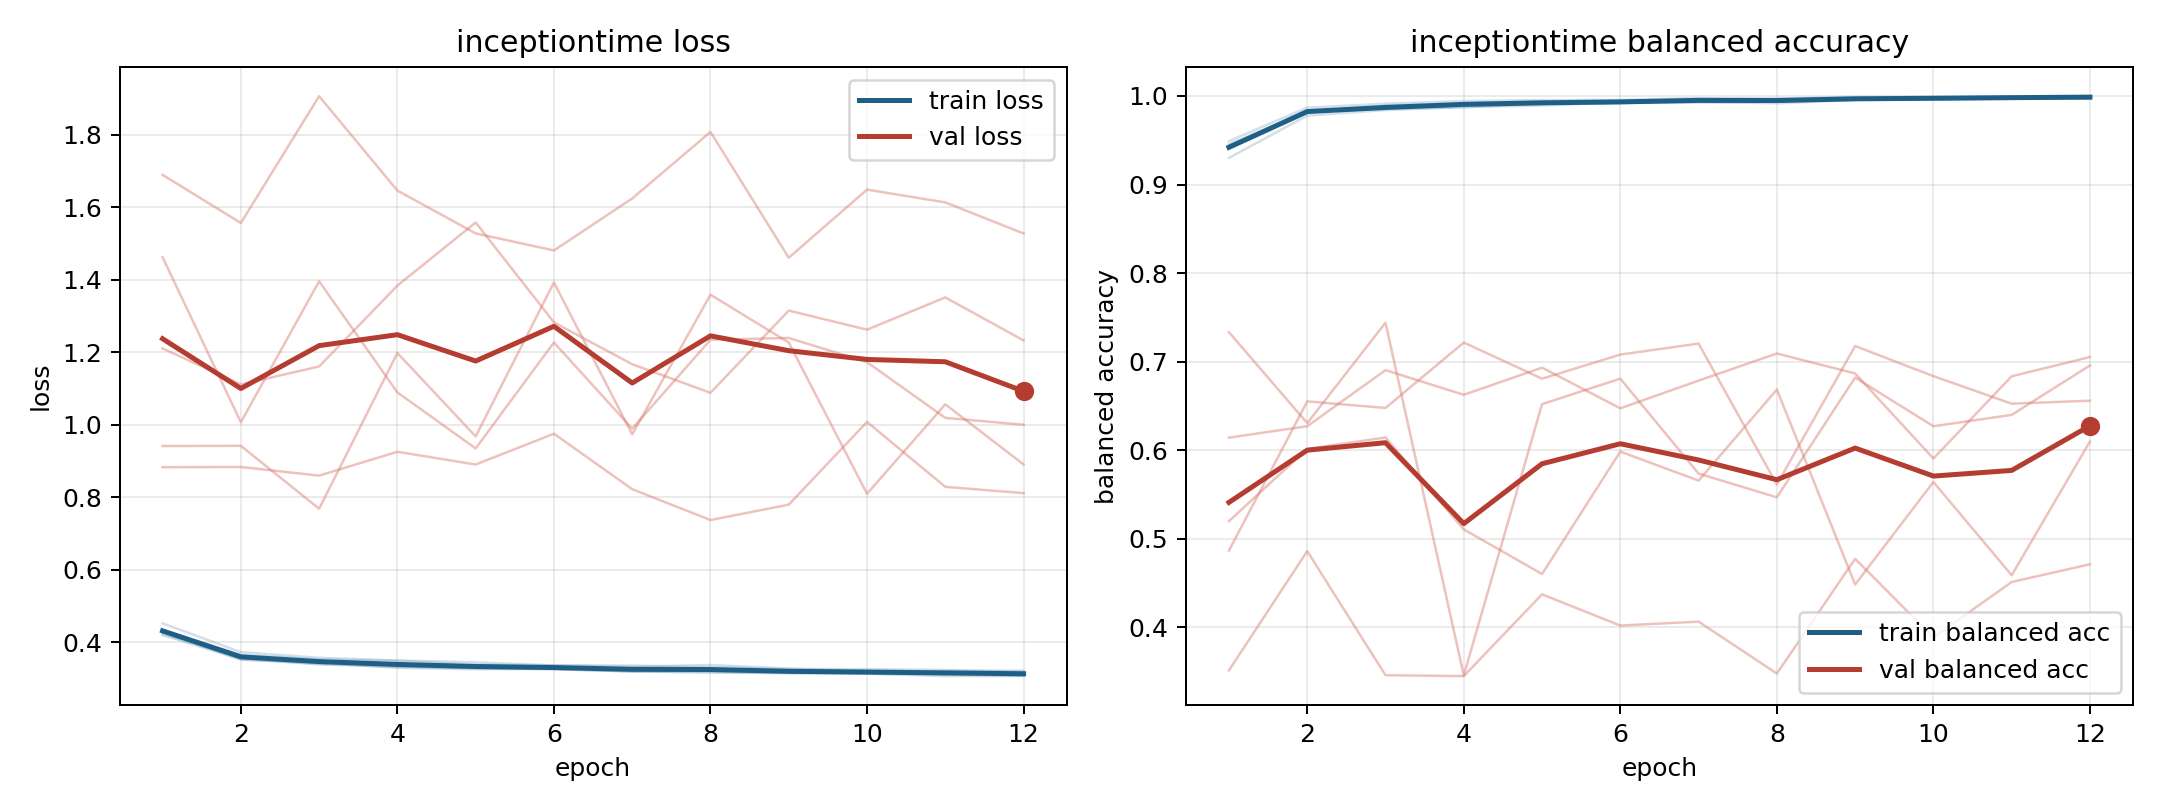

Source data for this figure (header and first rows):
model, fold, epoch, train_loss, train_balanced_accuracy, val_loss, val_balanced_accuracy
inceptiontime, 1, 1, 0.4221, 0.9456, 1.462, 0.4867
inceptiontime, 1, 2, 0.3557, 0.9823, 1.007, 0.6551
inceptiontime, 1, 3, 0.3387, 0.9892, 1.396, 0.6477
inceptiontime, 1, 4, 0.3318, 0.9916, 1.089, 0.7216
inceptiontime, 1, 5, 0.3293, 0.9924, 0.9345, 0.6808
inceptiontime, 1, 6, 0.3252, 0.9941, 1.227, 0.708
inceptiontime, 1, 7, 0.3194, 0.9961, 0.989, 0.7204
inceptiontime, 1, 8, 0.3159, 0.9966, 1.234, 0.5612
inceptiontime, 1, 9, 0.3163, 0.9963, 1.239, 0.7177
inceptiontime, 1, 10, 0.3131, 0.9972, 1.173, 0.6836
inceptiontime, 1, 11, 0.3106, 0.9982, 1.019, 0.6525
inceptiontime, 1, 12, 0.3073, 0.999, 0.9999, 0.6559
inceptiontime, 2, 1, 0.4202, 0.949, 1.689, 0.3515
inceptiontime, 2, 2, 0.3523, 0.9868, 1.557, 0.4861
inceptiontime, 2, 3, 0.3402, 0.9912, 1.906, 0.346
inceptiontime, 2, 4, 0.3334, 0.9943, 1.646, 0.345
inceptiontime, 2, 5, 0.3274, 0.9954, 1.528, 0.4373
inceptiontime, 2, 6, 0.3269, 0.9955, 1.481, 0.402
inceptiontime, 2, 7, 0.3196, 0.9975, 1.624, 0.4065
inceptiontime, 2, 8, 0.3211, 0.9969, 1.808, 0.3478
inceptiontime, 2, 9, 0.315, 0.999, 1.461, 0.4774
inceptiontime, 2, 10, 0.3149, 0.9988, 1.649, 0.3886
inceptiontime, 2, 11, 0.315, 0.9988, 1.613, 0.4512
inceptiontime, 2, 12, 0.3108, 0.9997, 1.527, 0.4712
inceptiontime, 3, 1, 0.4519, 0.93, 0.8827, 0.6142
inceptiontime, 3, 2, 0.3725, 0.9778, 0.8833, 0.6271
inceptiontime, 3, 3, 0.3568, 0.9841, 0.8595, 0.6904
inceptiontime, 3, 4, 0.3496, 0.9875, 0.9253, 0.6626
inceptiontime, 3, 5, 0.3443, 0.9892, 0.8902, 0.6932
inceptiontime, 3, 6, 0.3359, 0.9927, 0.9751, 0.6473
inceptiontime, 3, 7, 0.3355, 0.9924, 0.822, 0.6786
inceptiontime, 3, 8, 0.331, 0.9934, 0.737, 0.7092
inceptiontime, 3, 9, 0.3256, 0.9958, 0.7794, 0.6867
inceptiontime, 3, 10, 0.3256, 0.9959, 1.008, 0.5906
inceptiontime, 3, 11, 0.3233, 0.9969, 0.8285, 0.6835
inceptiontime, 3, 12, 0.3184, 0.9986, 0.8111, 0.7052
inceptiontime, 4, 1, 0.4328, 0.9443, 1.21, 0.5199
inceptiontime, 4, 2, 0.3651, 0.982, 1.111, 0.6015
inceptiontime, 4, 3, 0.3526, 0.9854, 1.161, 0.6144
inceptiontime, 4, 4, 0.3489, 0.9872, 1.384, 0.5106
inceptiontime, 4, 5, 0.338, 0.9912, 1.558, 0.4602
inceptiontime, 4, 6, 0.3361, 0.9923, 1.282, 0.5984
inceptiontime, 4, 7, 0.332, 0.9936, 1.167, 0.5657
inceptiontime, 4, 8, 0.337, 0.9917, 1.088, 0.6685
inceptiontime, 4, 9, 0.3271, 0.9955, 1.315, 0.4484
inceptiontime, 4, 10, 0.321, 0.998, 1.262, 0.5642
inceptiontime, 4, 11, 0.3206, 0.9975, 1.351, 0.4588
inceptiontime, 4, 12, 0.3215, 0.9967, 1.232, 0.6098
inceptiontime, 5, 1, 0.4287, 0.941, 0.9411, 0.7332
inceptiontime, 5, 2, 0.352, 0.9829, 0.9417, 0.6306
inceptiontime, 5, 3, 0.3437, 0.9853, 0.7681, 0.744
inceptiontime, 5, 4, 0.3293, 0.9919, 1.198, 0.3458
inceptiontime, 5, 5, 0.3254, 0.9931, 0.9677, 0.652
inceptiontime, 5, 6, 0.3259, 0.9918, 1.392, 0.6808
inceptiontime, 5, 7, 0.319, 0.9954, 0.9734, 0.5736
inceptiontime, 5, 8, 0.3177, 0.9955, 1.359, 0.5468
inceptiontime, 5, 9, 0.314, 0.9972, 1.227, 0.682
inceptiontime, 5, 10, 0.3131, 0.9969, 0.8094, 0.6271
inceptiontime, 5, 11, 0.3066, 0.999, 1.056, 0.6399
inceptiontime, 5, 12, 0.3064, 0.9992, 0.8904, 0.6957
